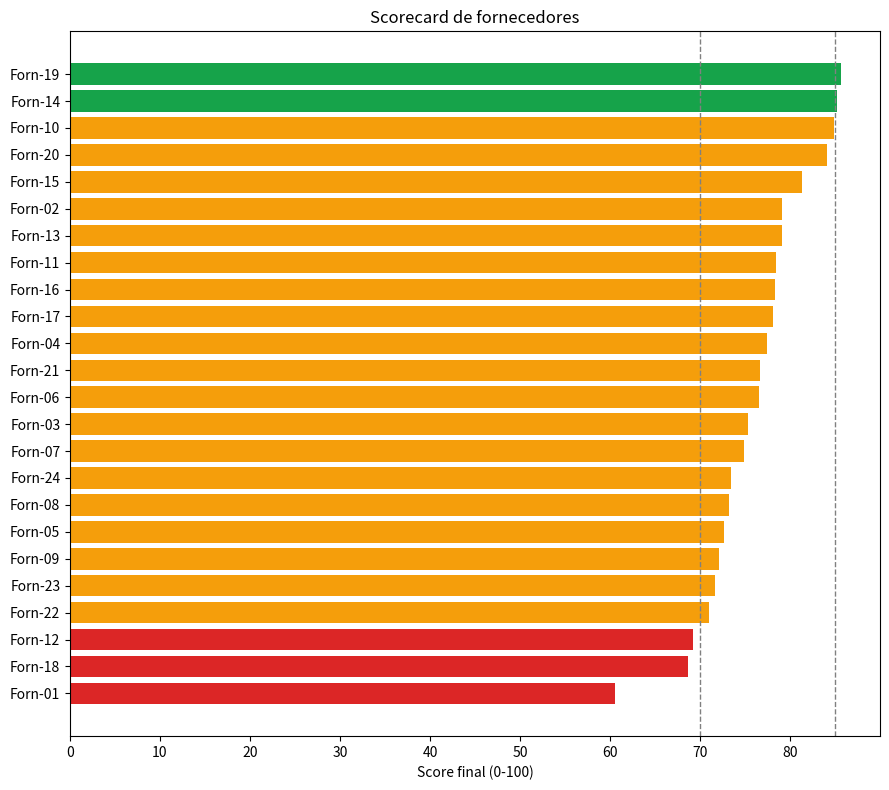

Here is the Python script that generated this plot:
"""Scorecard ponderado de fornecedores com classificacao A/B/C."""

import matplotlib

matplotlib.use("Agg")

import matplotlib.pyplot as plt
import numpy as np
import pandas as pd

PESOS = {"otd": 0.35, "qualidade": 0.30, "preco": 0.20, "lead_time": 0.15}

SEED = 33


def gerar_fornecedores(n: int = 24) -> pd.DataFrame:
    rng = np.random.default_rng(SEED)
    return pd.DataFrame(
        {
            "fornecedor": [f"Forn-{i:02d}" for i in range(1, n + 1)],
            "entregas": rng.integers(40, 260, n),
            "otd_pct": np.clip(rng.normal(0.88, 0.09, n), 0.55, 1.0),
            "defeito_pct": np.clip(rng.beta(2, 40, n), 0, 0.12),
            "indice_preco": rng.normal(1.0, 0.10, n).round(3),  # 1.0 = preco de mercado
            "lead_time_dias": rng.integers(4, 35, n),
        }
    )


def pontuar(df: pd.DataFrame) -> pd.DataFrame:
    nota = df.copy()

    # preco: mais barato que o mercado soma; normaliza em faixa plausivel (0.7 a 1.3)
    nota["nota_preco"] = ((1.3 - nota["indice_preco"]) / 0.6).clip(0, 1)
    nota["nota_lead"] = (1 - (nota["lead_time_dias"] - 4) / 26).clip(0, 1)

    nota["score_final"] = (
        PESOS["otd"] * nota["otd_pct"]
        + PESOS["qualidade"] * (1 - nota["defeito_pct"])
        + PESOS["preco"] * nota["nota_preco"]
        + PESOS["lead_time"] * nota["nota_lead"]
    ) * 100

    # cortes de gestao: A = parceiro estrategico, C = plano de desenvolvimento
    nota["classe"] = np.select(
        [nota["score_final"] >= 85, nota["score_final"] >= 70],
        ["A", "B"],
        default="C",
    )
    return nota.sort_values("score_final", ascending=False).round({"otd_pct": 3, "defeito_pct": 4, "score_final": 1})


if __name__ == "__main__":
    import pathlib

    pathlib.Path("outputs").mkdir(exist_ok=True)

    ranking = pontuar(gerar_fornecedores())

    print("=== RANKING DE FORNECEDORES ===")
    colunas = [
        "fornecedor",
        "entregas",
        "otd_pct",
        "defeito_pct",
        "indice_preco",
        "lead_time_dias",
        "score_final",
        "classe",
    ]
    print(ranking[colunas].to_string(index=False))

    resumo_classe = ranking.groupby("classe").agg(
        fornecedores=("fornecedor", "count"),
        score_medio=("score_final", "mean"),
        otd_media=("otd_pct", "mean"),
    )
    print("\n=== RESUMO POR CLASSE ===")
    print(resumo_classe.round(2).to_string())

    piores = ranking[ranking["classe"] == "C"]["fornecedor"].tolist()
    if piores:
        print(f"\nPlano de acao sugerido para classe C: {', '.join(piores)}")

    plt.figure(figsize=(9, 8))
    cores = {"A": "#16a34a", "B": "#f59e0b", "C": "#dc2626"}
    plot = ranking.sort_values("score_final")
    plt.barh(plot["fornecedor"], plot["score_final"], color=[cores[c] for c in plot["classe"]])
    plt.axvline(70, ls="--", color="gray", lw=1)
    plt.axvline(85, ls="--", color="gray", lw=1)
    plt.xlabel("Score final (0-100)")
    plt.title("Scorecard de fornecedores")
    plt.tight_layout()
    plt.savefig("outputs/scorecard_fornecedores.png", dpi=120)

    ranking.to_csv("outputs/scorecard_fornecedores.csv", index=False)
    print("\nCSV e PNG salvos em outputs/")
